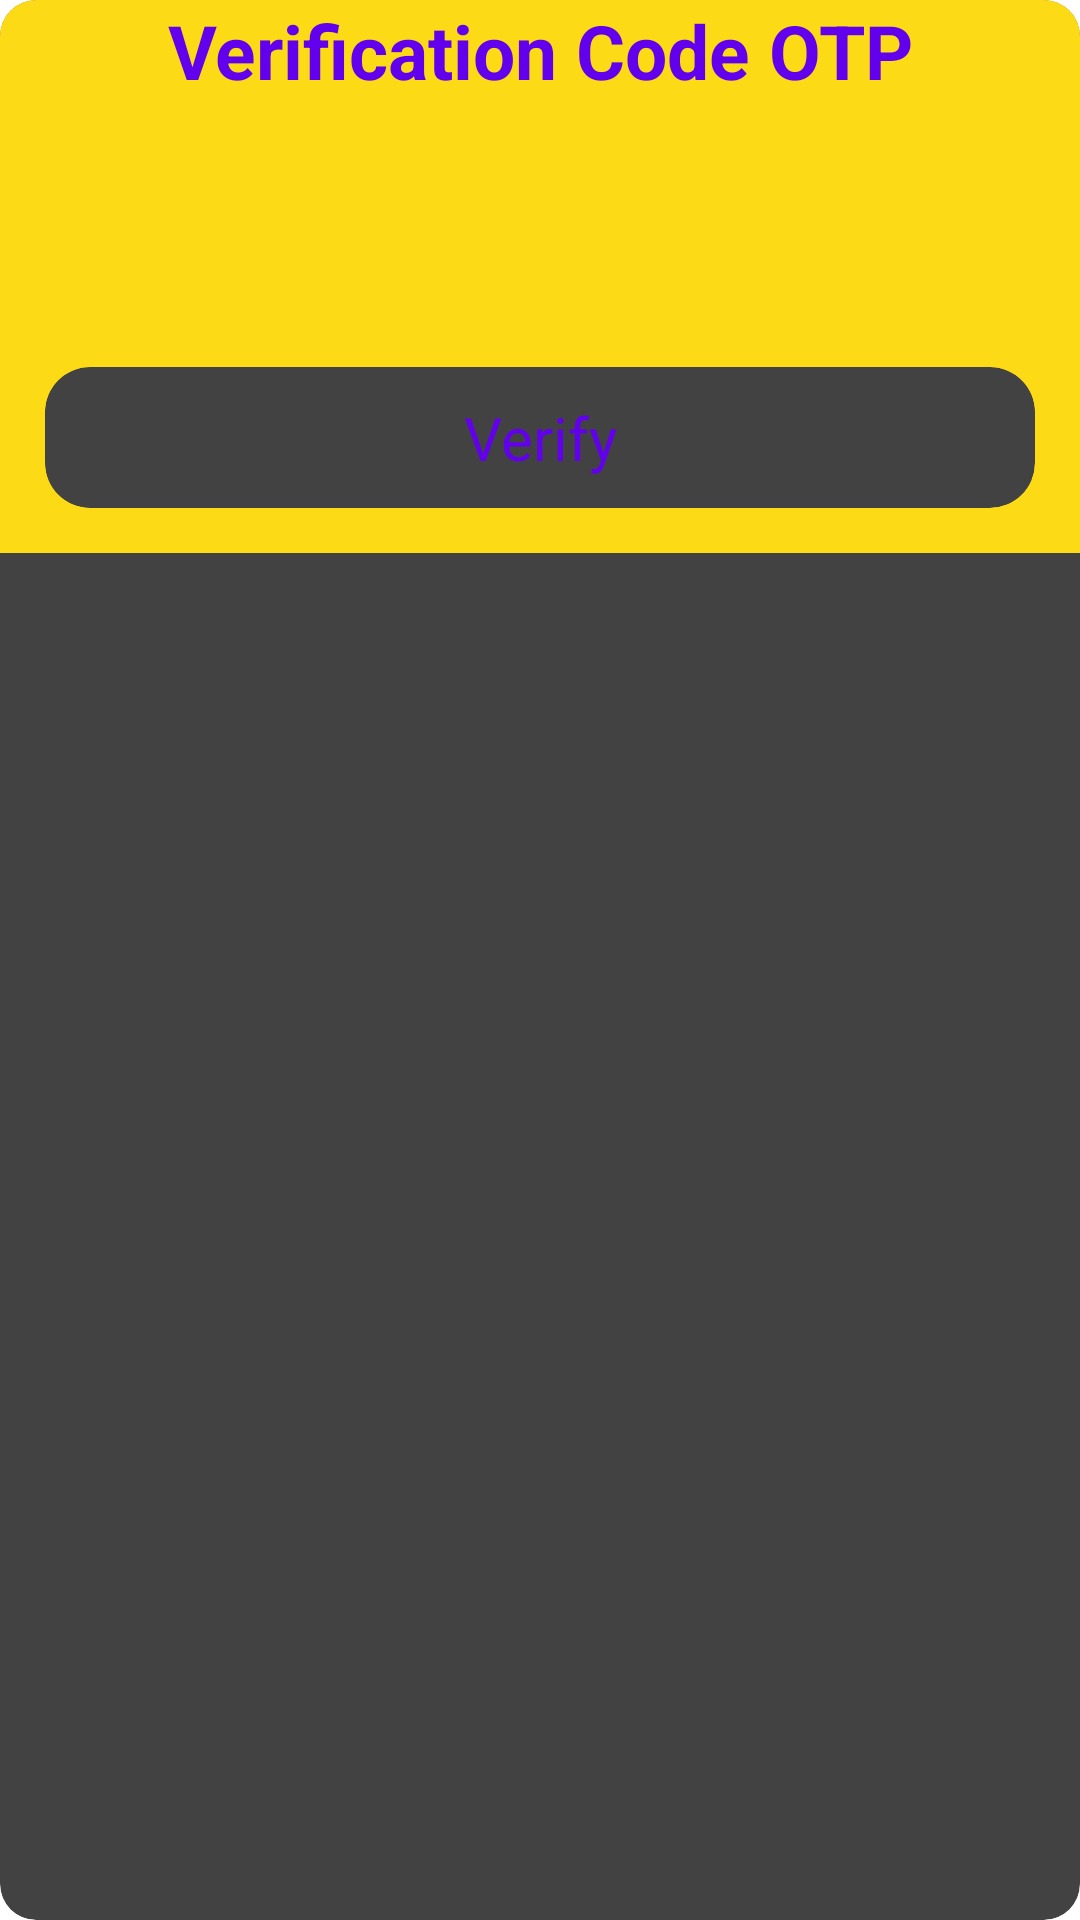

Produce the Android XML layout that renders to this screen, including the resource entries it uses.
<!-- AndroidManifest.xml: application theme Theme.RoadPilot -->
<!-- res/layout/verfication_code.xml -->
<?xml version="1.0" encoding="utf-8"?>
<androidx.cardview.widget.CardView
    app:cardCornerRadius="12dp"
    app:cardElevation="25dp"
    android:layout_margin="10dp"
    xmlns:android="http://schemas.android.com/apk/res/android"
    android:layout_width="match_parent"
    android:layout_height="wrap_content"
    xmlns:app="http://schemas.android.com/apk/res-auto">

    <LinearLayout
        android:layout_width="match_parent"
        android:background="@color/yellow"
        android:layout_height="wrap_content"
        android:orientation="vertical">

        <TextView
            android:layout_width="match_parent"
            android:layout_height="wrap_content"
            android:textStyle="bold"
            android:text="@string/verification_code_otp"
            android:textSize="25dp"
            android:textColor="@color/purple_500"
            android:textAlignment="center"/>

        <EditText
            android:layout_width="match_parent"
            android:layout_height="wrap_content"
            android:background="@drawable/background_home"
            android:paddingBottom="10dp"
            android:layout_marginStart="15dp"
            android:layout_margin="15dp"
            android:inputType="number"
            android:textSize="25sp"
            android:id="@+id/verify_code"/>

        <LinearLayout
            android:layout_width="match_parent"
            android:layout_height="wrap_content"
            android:orientation="horizontal">


            <androidx.cardview.widget.CardView
                android:layout_width="0dp"
                android:visibility="gone"
                android:layout_weight="1"
                android:layout_height="wrap_content"
                android:layout_marginTop="50dp"
                app:cardCornerRadius="15dp"
                android:layout_margin="15dp"
                app:cardElevation="15dp">

                <RelativeLayout
                    android:layout_width="match_parent"
                    android:layout_height="wrap_content"
                    android:background="@drawable/background_home">

                    <TextView
                        android:id="@+id/resend"
                        style="@style/modifiedEditText"
                        android:layout_width="match_parent"
                        android:layout_height="wrap_content"
                        android:padding="10dp"
                        android:text="Resend"
                        android:textAlignment="center"
                        android:textColor="@color/purple_500"
                        android:textColorHint="@color/purple_500" />


                </RelativeLayout>

            </androidx.cardview.widget.CardView>

        <androidx.cardview.widget.CardView
            android:layout_width="0dp"
            android:layout_weight="1"
            android:layout_height="wrap_content"
            android:layout_marginTop="50dp"
            app:cardCornerRadius="15dp"
            android:layout_margin="15dp"
            app:cardElevation="15dp">

            <RelativeLayout
                android:layout_width="match_parent"
                android:layout_height="wrap_content"
                android:background="@drawable/background_home">

                <TextView
                    android:id="@+id/submit"
                    style="@style/modifiedEditText"
                    android:layout_width="match_parent"
                    android:layout_height="wrap_content"
                    android:padding="10dp"
                    android:text="@string/verify"
                    android:textAlignment="center"
                    android:textColor="@color/purple_500"
                    android:textColorHint="@color/purple_500" />


            </RelativeLayout>

        </androidx.cardview.widget.CardView>
        </LinearLayout>
    </LinearLayout>

</androidx.cardview.widget.CardView>
<!-- resources referenced by this layout -->
<resources>
  <color name="purple_500">#FF6200EE</color>
  <color name="yellow">#FDDA16</color>
  <string name="verification_code_otp">Verification Code OTP</string>
  <string name="verify">Verify</string>
  <style name="modifiedEditText" parent="parent">
          <item name="android:textSize">@dimen/newsMoreTextSize</item>
          <item name="android:backgroundTint" tools:ignore="NewApi">@color/white</item>
      </style>
  <style name="Theme.RoadPilot" parent="Theme.AppCompat.Light.NoActionBar">
          
          <item name="colorPrimary">@color/appcolor</item>
          <item name="colorPrimaryDark">@color/appcolor</item>
          <item name="colorAccent">@color/appcolor</item>
          
      </style>
  <style name="parent">
          <item name="android:layout_width">match_parent</item>
          <item name="android:layout_height">wrap_content</item>
      </style>
  <dimen name="newsMoreTextSize">20sp</dimen>
  <color name="white">#FFFFFFFF</color>
  <color name="appcolor">#F3FF0D5E</color>
</resources>
